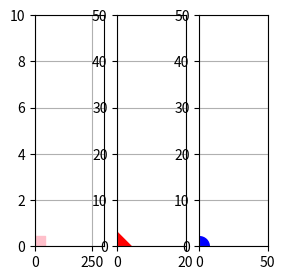

Write Python code to recreate this figure.
import matplotlib.pyplot as plt
import matplotlib.animation as animation
from dataclasses import dataclass
import numpy as np

#lines above ^ import relevant modules and packages

@dataclass
class State:
    xvel:float
    xpos:float
    ypos:float
    time:float
    latvel:float
    dragvel:float

#resolution of the simulation
time_step = 0.1

#defines step function to move simulation through time
def step (state:State) -> State:
    #important physical facts
    mass = 300
    radius = 0.216
    gear_ratio = 3
    max_torque = 180

    #initializing dynamic physical facts
    steer_angle = 0
    forward_speed = 15
    cornering_stiffness = 36000

    #drag physical facts
    air_density = 1.2
    cross_sectional_area = 1.2
    drag_coefficient = 1.7
    drag_acceleration = 0

    #accelerating car at 5m/s^2 for 10 seconds
    if state.time <= 10:
        drag_acceleration = 5

    #else:
    #    drag_acceleration = 0

    #turning steering wheel 5 degrees over 3 seconds
    if state.time <= 3:
        steer_angle = state.time * 5 / 3

    #holding steering wheel for another 7 seconds
    elif state.time <= 3 + 7:
        steer_angle = 5

    #steering wheel is released
    else:
        steer_angle = 0

    #driver pressing the pedal from 0 to 1 within 7 seconds
    if state.time <= 7:
        driver_input = state.time/7

    #pedal fully pressed until 22 seconds
    elif state.time <= 22:
        driver_input = 1.0

    #driver stops pressing pedal after 22 seconds
    else:
        driver_input = 0.0

    #Throttle physics equations
    command_torque = max_torque * driver_input
    force_at_wheels = (command_torque * gear_ratio)/radius
    acceleration = force_at_wheels/mass

    new_vel = state.xvel + acceleration * time_step
    new_xpos = state.xpos + state.xvel * time_step
    new_time = state.time + time_step

    #Traction physics equations
    slip_angle = (steer_angle * (3.14/180)) - (state.latvel/forward_speed)
    lateral_force = cornering_stiffness * slip_angle
    lateral_acceleration = lateral_force/mass
    new_latvel = state.latvel + (lateral_acceleration * time_step)

    #Drag physics equations - Note: dragvel and accel are not vel/accel of drag, but vel/accel
    #for the drag simulation specifically
    drag = 0.5 * cross_sectional_area * drag_coefficient * air_density * state.dragvel ** 2
    drag_net_acceleration = drag_acceleration - (drag/mass)
    new_dragvel = state.dragvel + (drag_net_acceleration * time_step)

    #updates variables of the simulaton state
    newState = State(
        xvel = new_vel,
        xpos = new_xpos,
        ypos = 0,
        time = new_time,
        latvel = new_latvel,
        dragvel = new_dragvel
    )

    return newState

#initializes car state as x0 at the origin point in space-time
x0 = State(
    xpos=0,
    ypos=0,
    xvel=0,
    time=0,
    latvel=0,
    dragvel=0
)

#defines function which animates the car step by step through the graph
def animate (i):
    global x0
    x0 = step(x0)
    throttle.set_offsets([[x0.xpos, x0.ypos]])
    latforce.set_offsets([x0.time, x0.latvel])
    vel_with_drag.set_offsets([x0.time,x0.dragvel])

#Not sure what below return still does anymore?  Artifacts from previous versions
    return ax, ax1, ax2


#draws the fixed simulation graph
fig = plt.figure(figsize=(3,3), dpi=80)
ax = fig.add_subplot(131)
ax.grid()
ax.set_xlim(0,300)
ax.set_ylim(0,10)
throttle = ax.scatter([x0.xpos],[x0.ypos], s = 200, c = 'pink', marker = 's')


#making traction graph
ax1 = fig.add_subplot(132)
ax1.grid()
ax1.set_xlim(0,20)
ax1.set_ylim(0,50)
latforce = ax1.scatter([x0.time],[x0.latvel], s = 200, c = 'red', marker = 'D')

#making drag graph.  Note: still need to end simulation when dragvel = 0.1
ax2 = fig.add_subplot(133)
ax2.grid()
ax2.set_xlim(0,50)
ax2.set_ylim(0,50)
vel_with_drag = ax2.scatter([x0.time],[x0.dragvel], s = 200, c = 'blue', marker = 'o')

# these lines are so the animation doesnt zoom in or out
plt.pause(3)
ani = animation.FuncAnimation(fig, animate, interval=50, frames = 1000)
plt.show()
